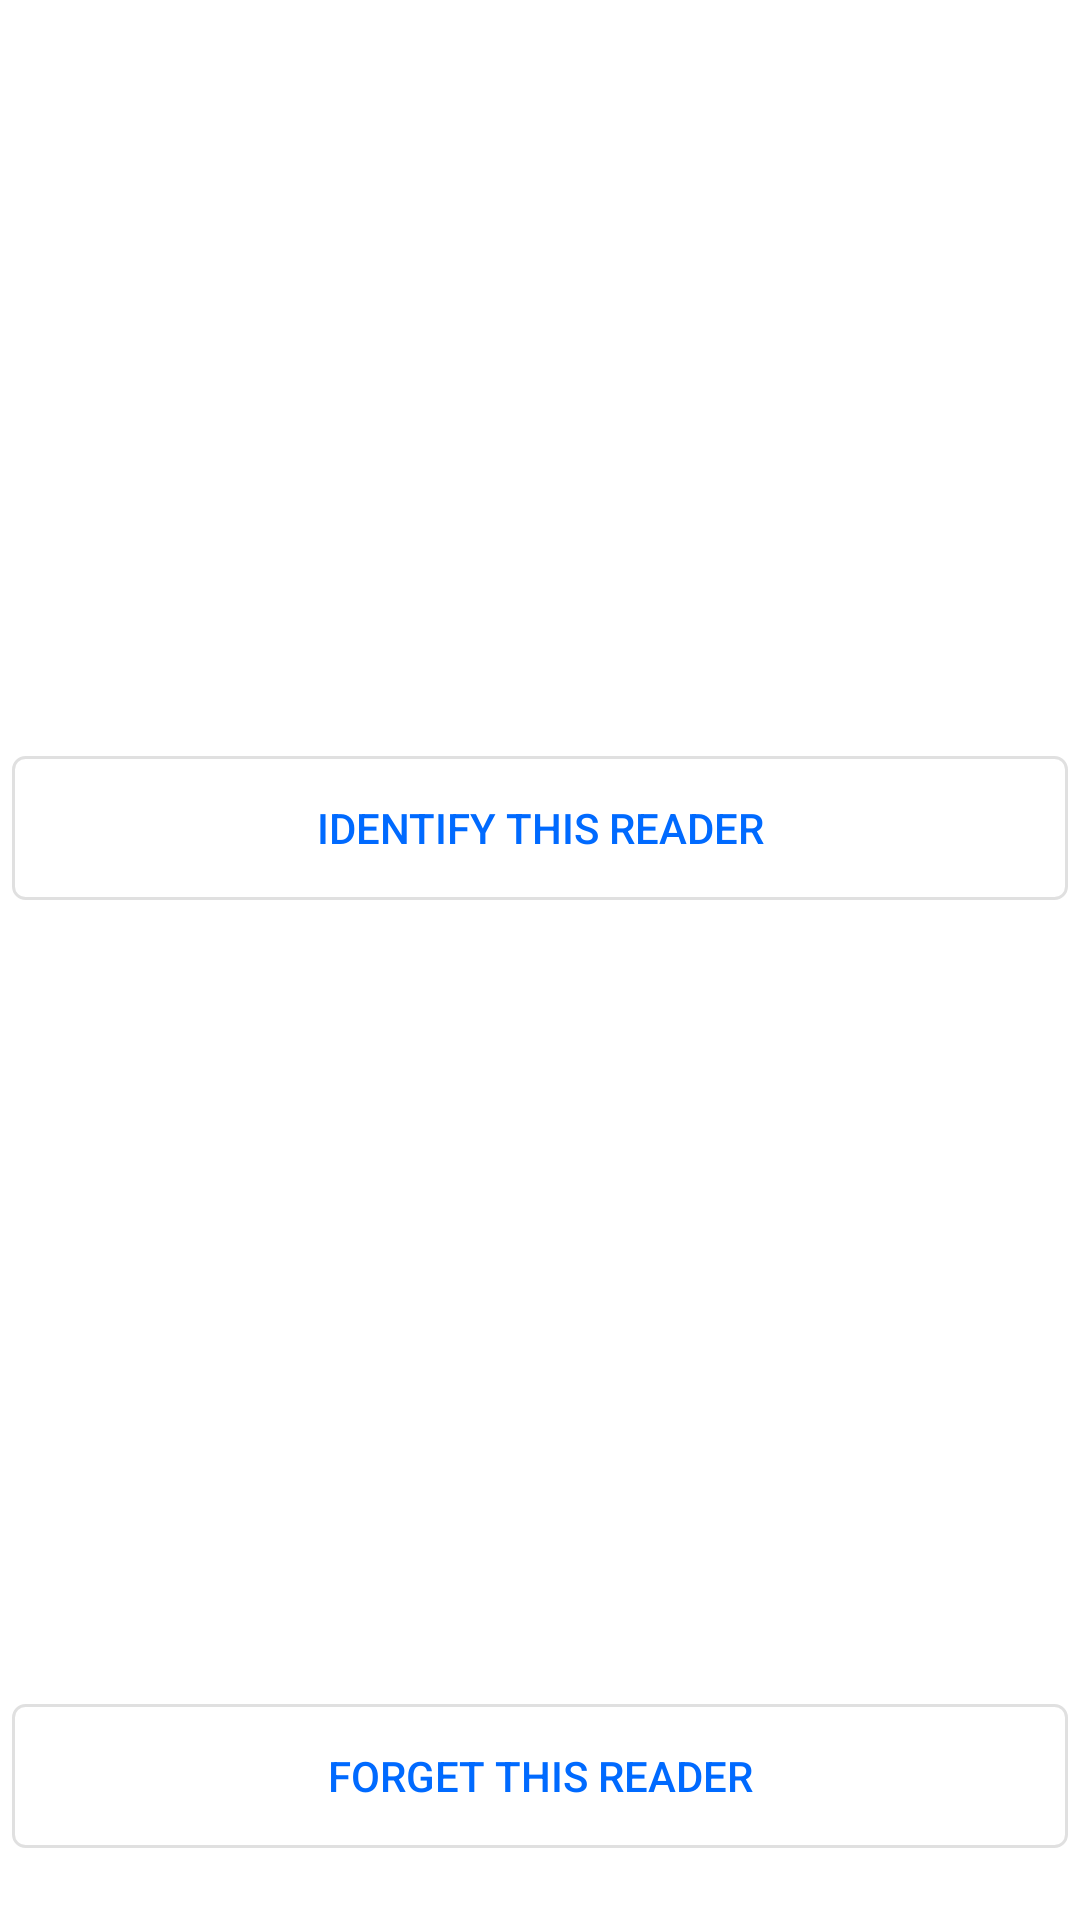

The Android layout XML behind this screen, and the referenced resources:
<!-- AndroidManifest.xml: fallback theme Theme.MaterialComponents.DayNight.NoActionBar -->
<!-- res/layout/reader_details_buttons.xml -->
<?xml version="1.0" encoding="utf-8"?>
<androidx.constraintlayout.widget.ConstraintLayout
    xmlns:android="http://schemas.android.com/apk/res/android"
    xmlns:app="http://schemas.android.com/apk/res-auto"
    android:id="@+id/linearLayout"
    android:layout_width="match_parent"
    android:layout_height="wrap_content"
    >

  <Button
      android:id="@+id/identify_button"
      style="@style/ReaderDetailsActionButton"
      android:layout_width="wrap_content"
      android:layout_height="wrap_content"
      android:layout_marginBottom="@dimen/default_margin_16dp"
      android:text="@string/identify_label"
      app:layout_constraintBottom_toTopOf="@id/forget_button"
      app:layout_constraintEnd_toEndOf="parent"
      app:layout_constraintStart_toStartOf="parent"
      app:layout_constraintTop_toTopOf="parent"
      />

  <Button
      android:id="@+id/forget_button"
      style="@style/ReaderDetailsActionButton"
      android:layout_width="wrap_content"
      android:layout_height="wrap_content"
      android:text="@string/forget_label"
      app:layout_constraintBottom_toBottomOf="parent"
      app:layout_constraintEnd_toEndOf="parent"
      app:layout_constraintStart_toStartOf="parent"
      />
</androidx.constraintlayout.widget.ConstraintLayout>
<!-- resources referenced by this layout -->
<resources>
  <dimen name="default_margin_16dp">16dp</dimen>
  <string name="forget_label">Forget This Reader</string>
  <string name="identify_label">Identify This Reader</string>
  <style name="ReaderDetailsActionButton" parent="SecondaryButtonBase">
      <item name="android:layout_marginBottom">24dp</item>
    </style>
  <style name="SecondaryButtonBase" parent="Base.Widget.AppCompat.Button.Borderless">
      <item name="android:shadowRadius">0</item>
      <item name="android:textSize">@dimen/button_secondary_text_size</item>
      <item name="android:textColor">@color/colorPrimary</item>
      <item name="android:minWidth">@dimen/element_max_width</item>
      <item name="android:gravity">center</item>
      <item name="android:foreground">?android:attr/selectableItemBackground</item>
      <item name="android:background">@drawable/secondary_button</item>
    </style>
  <dimen name="button_secondary_text_size">14sp</dimen>
  <color name="colorPrimary">#006AFF</color>
  <dimen name="element_max_width">352dp</dimen>
  <!-- drawable secondary_button (drawable) -->
  <?xml version="1.0" encoding="utf-8"?>
  <selector xmlns:android="http://schemas.android.com/apk/res/android">
  
    <item android:state_enabled="false">
      <shape android:shape="rectangle">
        <solid android:color="@color/white"/>
        <corners android:radius="@dimen/button_corner_radius"/>
      </shape>
    </item>
  
    <item>
      <shape android:shape="rectangle">
        <solid android:color="@color/white"/>
        <stroke android:width="@dimen/button_secondary_border_width"
            android:color="@color/black_12p"/>
        <corners android:radius="@dimen/button_corner_radius"/>
      </shape>
    </item>
  </selector>
  <color name="white">#ffffff</color>
  <dimen name="button_corner_radius">4dp</dimen>
  <dimen name="button_secondary_border_width">1dp</dimen>
  <color name="black_12p">#1F000000</color>
</resources>
